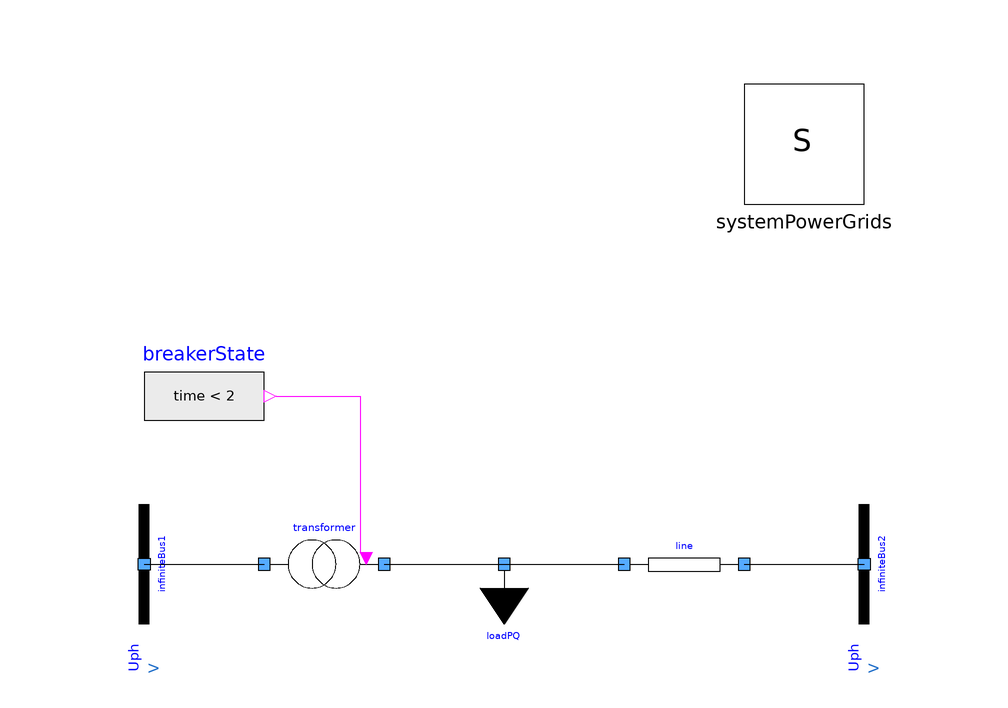

The Modelica model whose source follows is shown above as a component diagram (icons at their Placement, wires along their Line points).

model TestTransformerFixedRatioWithBreaker
  extends Modelica.Icons.Example;
  PowerGrids.Electrical.Buses.InfiniteBus infiniteBus1(SNom = 1e+07, UNom = 5000, portVariablesPu = true, theta = 0.523599) annotation(
    Placement(visible = true, transformation(origin = {-40, 0}, extent = {{10, -10}, {-10, 10}}, rotation = -90)));
  PowerGrids.Electrical.Loads.LoadPQVoltageDependence loadPQ(PRefConst = 1e+07, QRefConst = 0, SNom = 1e+07, UNom = 10000, alpha = 0, beta = 0, portVariablesPhases = true) annotation(
    Placement(visible = true, transformation(origin = {20, 0}, extent = {{-10, -10}, {10, 10}}, rotation = 0)));
  inner PowerGrids.Electrical.System systemPowerGrids annotation(
    Placement(visible = true, transformation(origin = {70, 70}, extent = {{-10, -10}, {10, 10}}, rotation = 0)));
  PowerGrids.Electrical.Branches.TransformerFixedRatioWithBreaker transformer(B = 1e-6, G = 1e-6,R = 0.3, SNom = 1e+07, UNomA = 5000, UNomB = 10000, X = 1.5, portVariablesPu = true, rFixed = 2, useBreaker = true) annotation(
    Placement(visible = true, transformation(origin = {-10, 0}, extent = {{-10, -10}, {10, 10}}, rotation = 0)));
  Modelica.Blocks.Sources.BooleanExpression breakerState(y = time < 2)  annotation(
    Placement(visible = true, transformation(origin = {-30, 28}, extent = {{-10, -10}, {10, 10}}, rotation = 0)));
  PowerGrids.Electrical.Buses.InfiniteBus infiniteBus2(SNom = 1e+07, UNom = 10000, portVariablesPu = true, theta = 0.523599) annotation(
    Placement(visible = true, transformation(origin = {80, 0}, extent = {{10, -10}, {-10, 10}}, rotation = -90)));
  Branches.LineConstantImpedance line(R = 0.06, SNom = 1e+7, UNom = 10000, X = 1.5)  annotation(
    Placement(visible = true, transformation(origin = {50, 0}, extent = {{-10, -10}, {10, 10}}, rotation = 0)));
equation
  connect(infiniteBus1.terminal, transformer.terminalA) annotation(
    Line(points = {{-40, 0}, {-20, 0}}));
  connect(transformer.terminalB, loadPQ.terminal) annotation(
    Line(points = {{0, 0}, {20, 0}}));
  connect(breakerState.y, transformer.breakerStatusIn) annotation(
    Line(points = {{-18, 28}, {-4, 28}, {-4, 2}, {-2, 2}}, color = {255, 0, 255}));
  connect(loadPQ.terminal, line.terminalA) annotation(
    Line(points = {{20, 0}, {38, 0}, {38, 0}, {40, 0}}));
  connect(line.terminalB, infiniteBus2.terminal) annotation(
    Line(points = {{60, 0}, {80, 0}, {80, 0}, {80, 0}}));
  annotation(
    Icon(coordinateSystem(grid = {0.1, 0.1})),
    Diagram(coordinateSystem(extent = {{-100, -100}, {100, 100}})),
    experiment(StopTime = 4, Interval = 0.08, StartTime = 0, Tolerance = 1e-6),
    Documentation(info = "<html><head></head><body><p>Similar to <a href=\"modelica://PowerGrids.Electrical.Test.TestTransformerFixedRatio\">TestTransformerFixedRatio</a>, but this time a new branch has been added, to supply the load when the transformer breaker is open.</p><p>The voltage at the new infinite bus is the same of one at port b of the transformer, the line has little resistance and the same impedance of the transformer.</p><p>If the breaker is closed the power to the load is supplied in the same ratio by the transformer and the line (50% from the transformer and 50% from the line).</p><p>When breacker opens (time = 2 seconds), all the power is supplied by the line, and the transformer is closed on the equivalent shunt impedance.</p></body></html>"));
end TestTransformerFixedRatioWithBreaker;